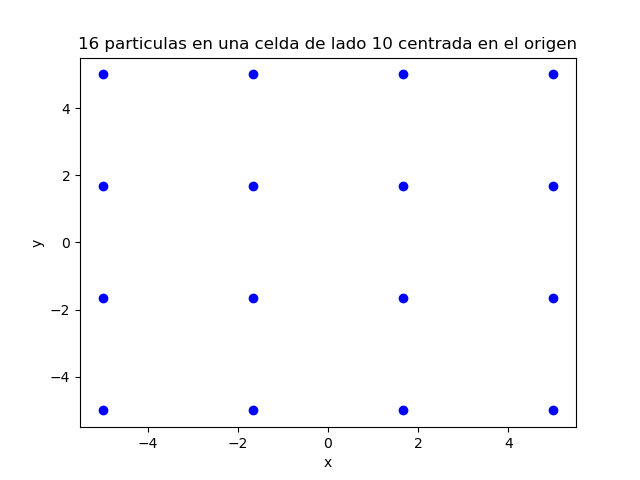

The data file committed next to this chart (first rows):
5.000000000000000000e+00, 5.000000000000000000e+00
5.000000000000000000e+00, 1.666666666666666075e+00
5.000000000000000000e+00, -1.666666666666666963e+00
5.000000000000000000e+00, -5.000000000000000000e+00
1.666666666666666075e+00, 5.000000000000000000e+00
1.666666666666666075e+00, 1.666666666666666075e+00
1.666666666666666075e+00, -1.666666666666666963e+00
1.666666666666666075e+00, -5.000000000000000000e+00
-1.666666666666666963e+00, 5.000000000000000000e+00
-1.666666666666666963e+00, 1.666666666666666075e+00
-1.666666666666666963e+00, -1.666666666666666963e+00
-1.666666666666666963e+00, -5.000000000000000000e+00
-5.000000000000000000e+00, 5.000000000000000000e+00
-5.000000000000000000e+00, 1.666666666666666075e+00
-5.000000000000000000e+00, -1.666666666666666963e+00
-5.000000000000000000e+00, -5.000000000000000000e+00
